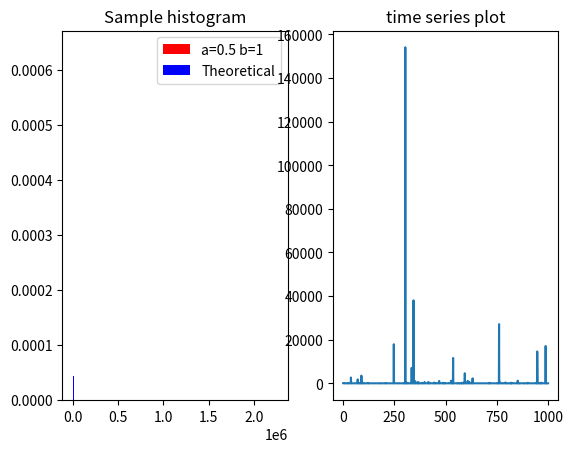
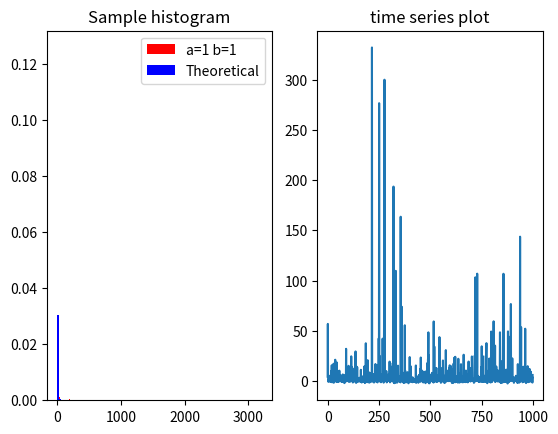
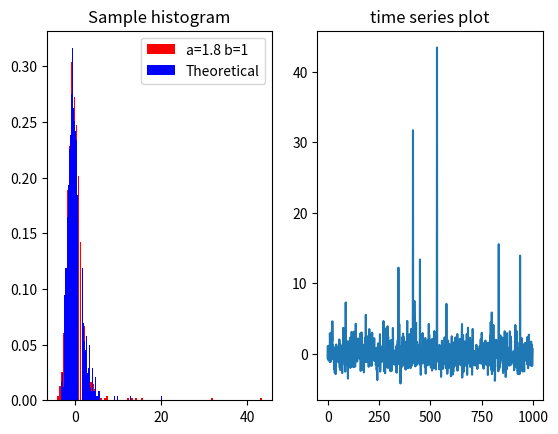
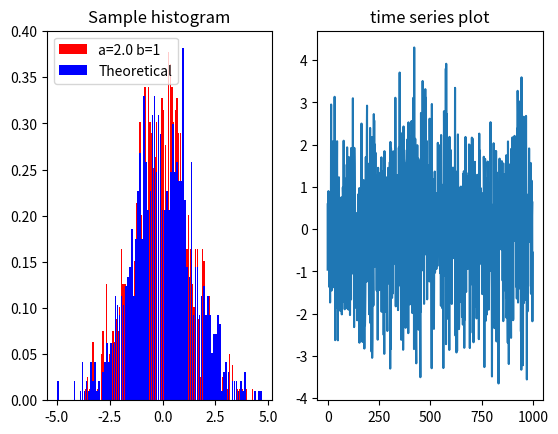
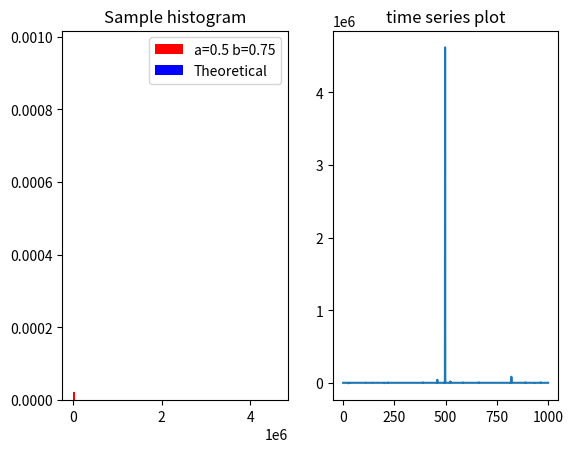
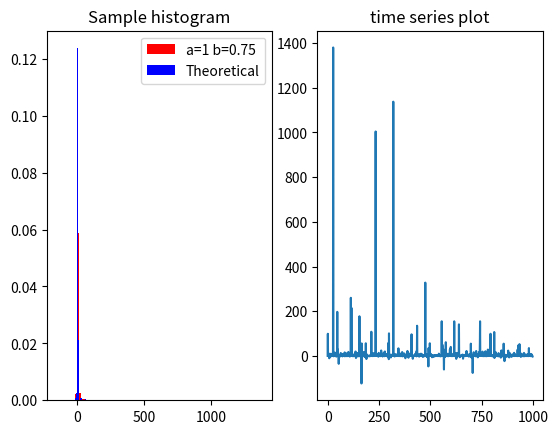
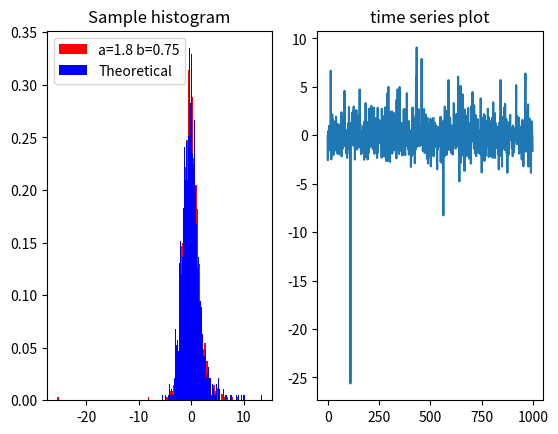
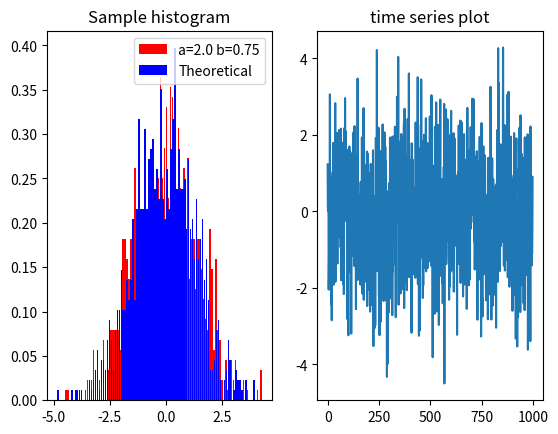

These figures' Python source, in order:
import math
import numpy as np
import matplotlib.pyplot as plt
from scipy.stats import levy_stable


def main():
    a = [0.5, 1, 1.8, 2.0]
    b = [1, 0.75]
    fig = 1
    for _b in b:
        for _a in a:
            draw(_a, _b, fig)
            fig += 1
    plt.show()


def draw(a, b, fig):
    x = []
    for i in range(1000):
        w = np.random.exponential(1)
        x.append(F_inv(w, a, b))
    plt.figure(fig)
    plt.subplot(1,2,1)
    plt.hist(x, bins=100, color='r', label='a='+str(a)+' b='+str(b),rwidth=0.8, density=1)
    r = levy_stable.rvs(a, b, size=1000, scale=1)
    plt.hist(r, bins=100, label="Theoretical", color='b', rwidth=0.8, density=1)
    plt.title('Sample histogram')
    plt.legend()
    plt.subplot(1,2,2)
    plt.plot(np.arange(0,1000), x)
    plt.title('time series plot')
    return


def F_inv(w, a, b):
    gamma = np.random.uniform(-np.pi/2, np.pi/2)
    if a == 1:
        return (np.pi/2 + b*gamma)*math.tan(gamma)-b*np.log(w*math.cos(gamma)/(np.pi/2 + b*gamma))
    else:
        gamma_0 = (-np.pi/2)*b*K(a)/a
        return (math.sin(a*(gamma-gamma_0))/(math.cos(gamma)**(1/a))) * ((math.cos(gamma-a*(gamma-gamma_0))/w)**((1-a)/a))


def K(a):
    if a < 1:
        return a
    elif a > 1:
        return a-2


if __name__ == '__main__':
    main()